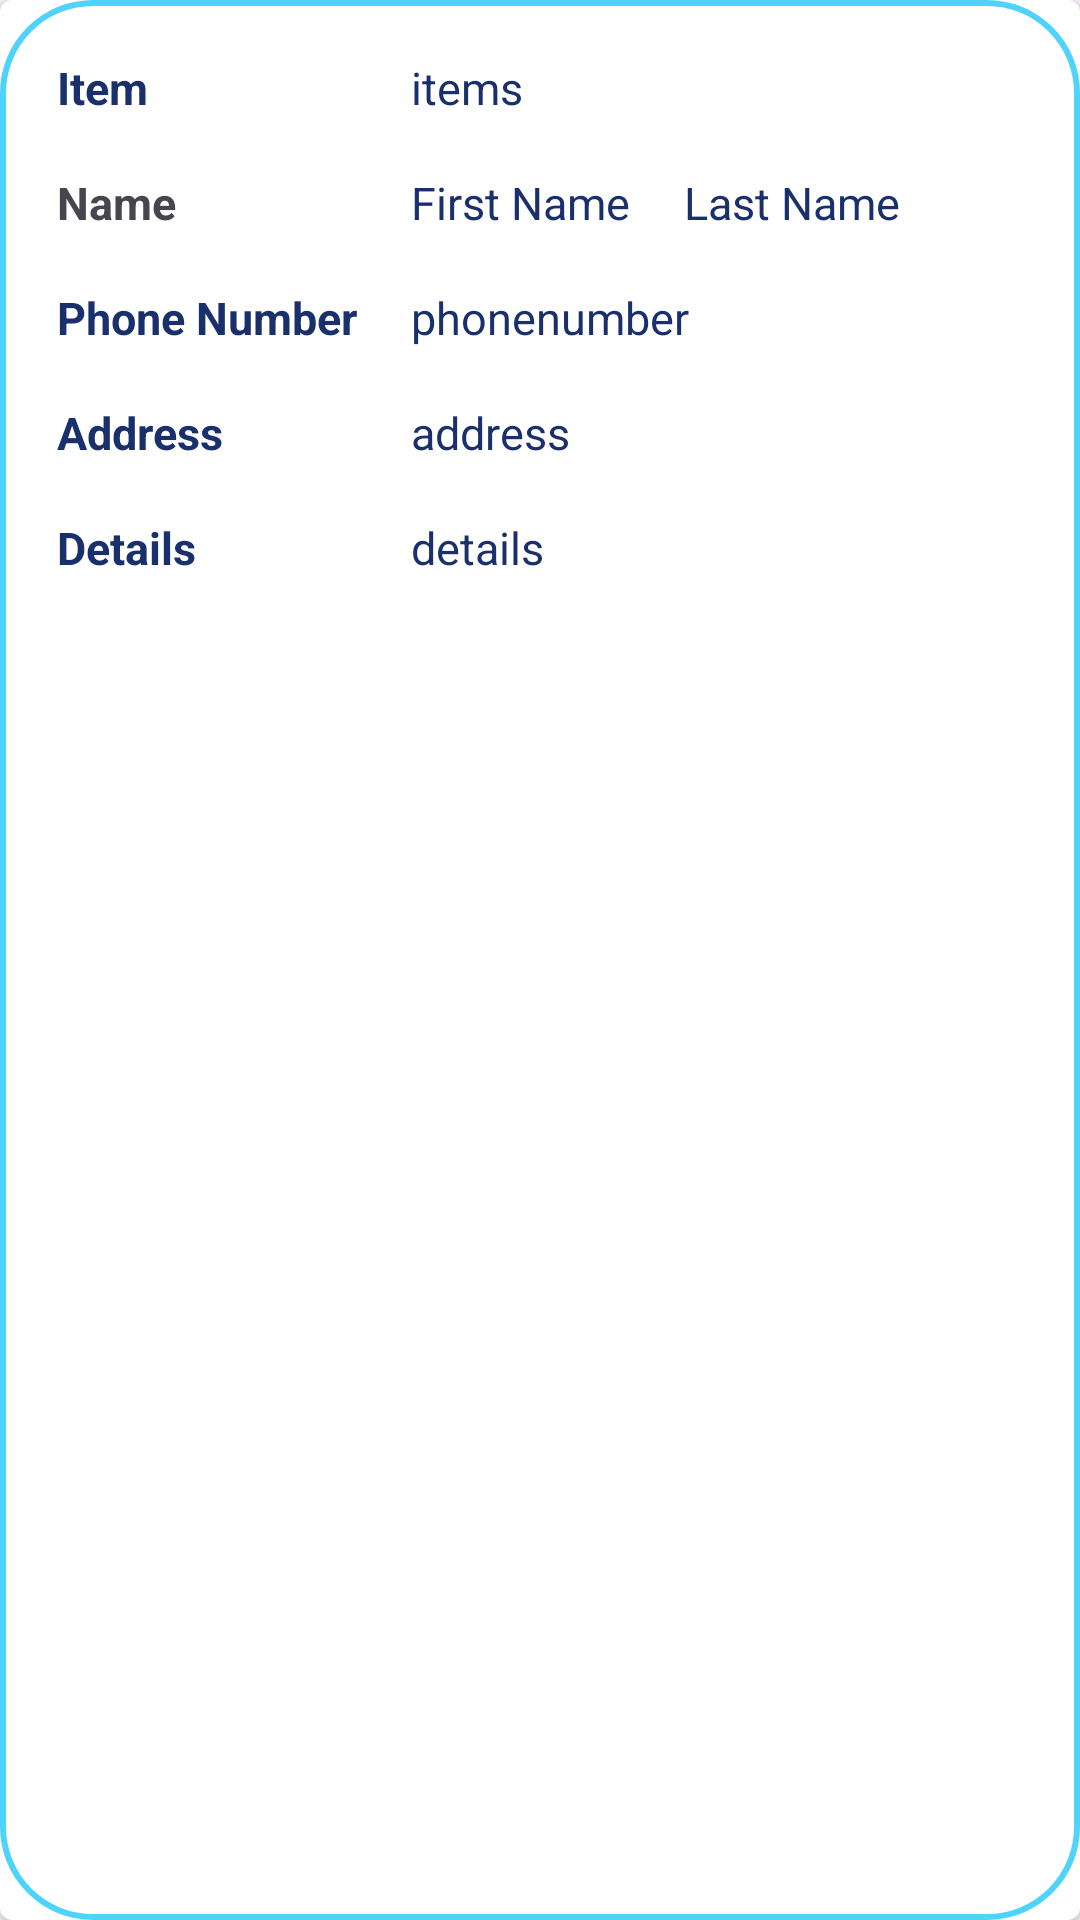

This screen was rendered from an Android layout file. Write that file and the resources it references.
<!-- AndroidManifest.xml: application theme Theme.SabeelProject -->
<!-- res/layout/activity_details.xml -->
<?xml version="1.0" encoding="utf-8"?>
  <androidx.cardview.widget.CardView xmlns:android="http://schemas.android.com/apk/res/android"
      android:layout_width="match_parent"
      android:layout_height="wrap_content"
      xmlns:app="http://schemas.android.com/apk/res-auto"
      android:layout_gravity="center"
      android:layout_margin="5dp"
      app:cardCornerRadius="4dp"
      app:cardElevation="3dp"
      android:background="@drawable/gradiant_background"
      >

    <LinearLayout
        android:layout_width="match_parent"
        android:layout_height="match_parent"
        android:orientation="horizontal"
        android:background="@drawable/blue_border"
        android:padding="10dp"
        >
      <LinearLayout
          android:layout_width="wrap_content"
          android:layout_height="match_parent"
          android:orientation="vertical">
        <TextView
            android:layout_width="wrap_content"
            android:layout_height="wrap_content"
            android:layout_margin="3dp"
            android:padding="6dp"
            android:text="Item"
            android:textColor="@color/darkblue"
            android:textSize="15sp"
            android:textStyle="bold" />
        <TextView
            android:layout_width="wrap_content"
            android:layout_height="wrap_content"
            android:layout_margin="3dp"
            android:padding="6dp"
            android:text="Name"
            android:textSize="15sp"
            android:textStyle="bold" />
        <TextView

            android:layout_width="wrap_content"
            android:layout_height="wrap_content"
            android:layout_margin="3dp"
            android:padding="6dp"
            android:text="Phone Number"
            android:textColor="@color/darkblue"
            android:textSize="15sp"
            android:textStyle="bold" />
        <TextView

            android:layout_width="wrap_content"
            android:layout_height="wrap_content"
            android:layout_below="@+id/phonenumber"
            android:layout_margin="3dp"
            android:padding="6dp"
            android:text="Address"
            android:textColor="@color/darkblue"
            android:textSize="15sp"
            android:textStyle="bold" />
        <TextView

            android:layout_width="wrap_content"
            android:layout_height="wrap_content"
            android:layout_margin="3dp"
            android:padding="6dp"
            android:text="Details"
            android:textColor="@color/darkblue"
            android:textSize="15sp"
            android:textStyle="bold" />
      </LinearLayout>

      <LinearLayout
          android:layout_width="wrap_content"
          android:layout_height="match_parent"
          android:orientation="vertical"
          >
        <TextView
            android:id="@+id/item"
            android:layout_width="wrap_content"
            android:layout_height="wrap_content"
            android:layout_margin="3dp"
            android:padding="6dp"
            android:text="items"
            android:textColor="@color/darkblue"
            android:textSize="15sp"
            />




        <LinearLayout
            android:layout_width="wrap_content"
            android:layout_height="wrap_content"
            android:orientation="horizontal"
            >
          <TextView
              android:id="@+id/firstname"
              android:layout_width="wrap_content"
              android:layout_height="wrap_content"
              android:layout_margin="3dp"
              android:padding="6dp"
              android:text="First Name"
              android:textColor="@color/darkblue"
              android:textSize="15sp" />

          <TextView
              android:id="@+id/lastname"
              android:layout_width="wrap_content"
              android:layout_height="wrap_content"
              android:layout_margin="3dp"
              android:padding="6dp"
              android:text="Last Name"
              android:textColor="@color/darkblue"
              android:textSize="15sp"
              />
        </LinearLayout>


        <TextView
            android:id="@+id/phonenumber"
            android:layout_width="wrap_content"
            android:layout_height="wrap_content"
            android:layout_margin="3dp"
            android:padding="6dp"
            android:text="phonenumber"
            android:textColor="@color/darkblue"
            android:textSize="15sp"
            />



        <TextView
            android:id="@+id/adderss"
            android:layout_width="wrap_content"
            android:layout_height="wrap_content"
            android:layout_margin="3dp"
            android:padding="6dp"
            android:text="address"
            android:textColor="@color/darkblue"
            android:textSize="15sp"
            />


        <TextView
            android:id="@+id/details"
            android:layout_width="wrap_content"
            android:layout_height="wrap_content"
            android:layout_margin="3dp"
            android:padding="6dp"
            android:text="details"
            android:textColor="@color/darkblue"
            android:textSize="15sp"
            />


      </LinearLayout>
    </LinearLayout>

  </androidx.cardview.widget.CardView>
<!-- resources referenced by this layout -->
<resources>
  <color name="darkblue">#1A306D</color>
  <!-- drawable blue_border (drawable) -->
  <?xml version="1.0" encoding="utf-8"?>
  <shape xmlns:android="http://schemas.android.com/apk/res/android"
      android:shape="rectangle">
      <stroke
          android:width="2dp"
          android:color="@color/blues"/>
      <corners
          android:radius="30dp"/>
  
  </shape>
  <!-- drawable gradiant_background (drawable) -->
  <?xml version="1.0" encoding="utf-8"?>
  <selector xmlns:android="http://schemas.android.com/apk/res/android">
      <item>
          <shape>
              <gradient
                  android:gradientRadius="400dp"
                  android:endColor="#4A6ED5"
                  android:centerColor="#6DB4CC"
                  android:startColor="#CAD8E3"
                  android:type="radial" />
          </shape>
      </item>
  </selector>
  <style name="Theme.SabeelProject" parent="Base.Theme.SabeelProject" />
  <color name="blues">#DA33CCFA</color>
  <style name="Base.Theme.SabeelProject" parent="Theme.Material3.DayNight.NoActionBar">
          
          
      </style>
</resources>
